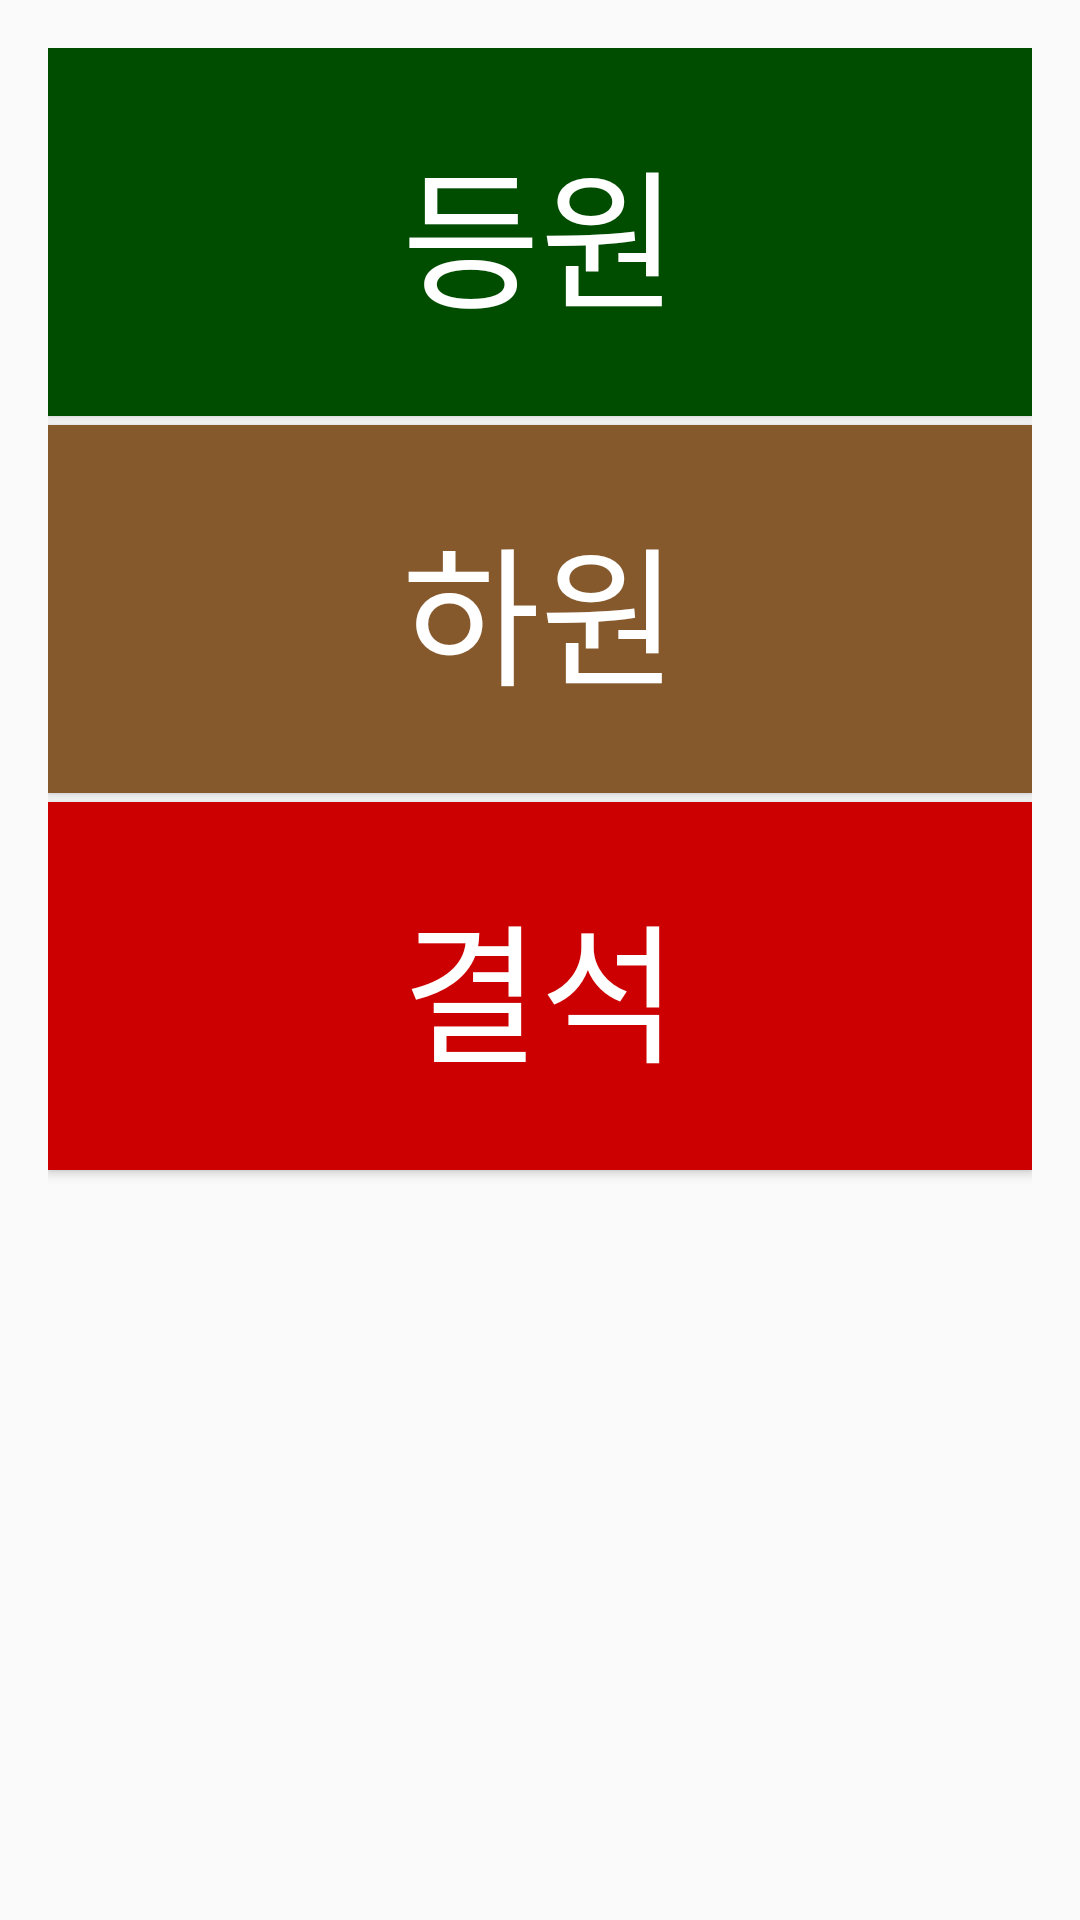

Write the Android layout XML for this screen, with the resource values it uses.
<!-- AndroidManifest.xml: application theme AppTheme -->
<!-- res/layout/dialog_message.xml -->
<?xml version="1.0" encoding="utf-8"?>
<LinearLayout
    xmlns:android="http://schemas.android.com/apk/res/android"
    android:layout_width="match_parent"
    android:layout_height="match_parent"
    android:orientation="vertical"
    android:paddingBottom="@dimen/material_design_padding"
    android:paddingLeft="@dimen/material_design_padding"
    android:paddingRight="@dimen/material_design_padding"
    android:paddingTop="@dimen/material_design_padding">

    <Button
        android:id="@+id/button1"
        android:layout_width="match_parent"
        android:layout_height="wrap_content"
        android:gravity="center"
        android:textSize="50sp"
        android:paddingTop="25dp"
        android:paddingBottom="25dp"
        android:layout_marginBottom="3dp"
        android:background="@color/attended"
        android:textColor="#FFFFFF"
        android:text="@string/arrival" />

    <Button
        android:id="@+id/button2"
        android:layout_width="match_parent"
        android:layout_height="wrap_content"
        android:gravity="center"
        android:textSize="50sp"
        android:paddingTop="25dp"
        android:paddingBottom="25dp"
        android:layout_marginBottom="3dp"
        android:background="@color/departed"
        android:textColor="#FFFFFF"
        android:text="@string/departure" />

    <Button
        android:id="@+id/button3"
        android:layout_width="match_parent"
        android:layout_height="wrap_content"
        android:gravity="center"
        android:textSize="50sp"
        android:paddingTop="25dp"
        android:paddingBottom="25dp"
        android:background="@color/absent"
        android:textColor="#FFFFFF"
        android:text="@string/absent" />


</LinearLayout>
<!-- resources referenced by this layout -->
<resources>
  <color name="absent">#cc0000</color>
  <color name="attended">#004d00</color>
  <color name="departed">#86592d</color>
  <dimen name="material_design_padding">16dp</dimen>
  <string name="absent">결석</string>
  <string name="arrival">등원</string>
  <string name="departure">하원</string>
  <style name="AppTheme" parent="Theme.AppCompat.Light.DarkActionBar">
          
          <item name="colorPrimary">@color/colorPrimary</item>
          <item name="colorPrimaryDark">@color/colorPrimaryDark</item>
          <item name="colorAccent">@color/colorAccent</item>
  
          <item name="titleTextColor">#4C3D12</item>
      </style>
  <color name="colorPrimary">#e4c201</color>
  <color name="colorPrimaryDark">#303F9F</color>
  <color name="colorAccent">#FF4081</color>
</resources>
